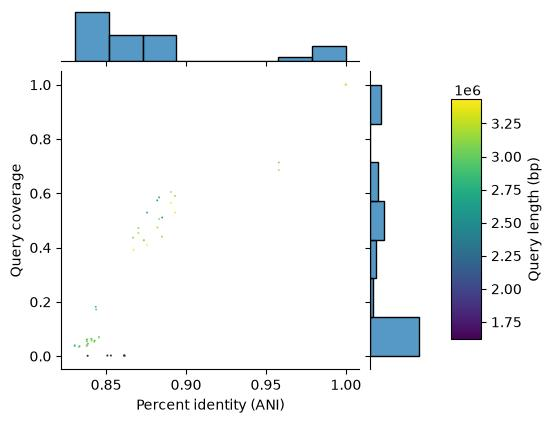

Values plotted in this chart, from the file beside it:
#identity	query_cov	query_length
0.8615	0.001163	3077762
1.0	1.0	3077762
0.8426	0.05259	3077762
0.8456	0.0684	3077762
0.8831	0.5055	3077762
0.8736	0.4271	3077762
0.8668	0.4363	3077762
0.8702	0.472	3077762
0.8508	0.001318	2989777
1.0	1.0	1617394
0.8612	0.001272	2836447
0.8384	0.0007262	3081859
0.8612	0.001043	3430706
0.853	0.001157	3209394
0.8615	0.001349	2653617
0.8437	0.1715	2989777
0.8612	0.002224	1617394
1.0	1.0	2836447
0.833	0.03398	3081859
0.8383	0.03794	3430706
0.8377	0.03671	3209394
0.8304	0.04003	2653617
1.0	1.0	2989777
0.8508	0.002428	1617394
0.8435	0.1817	2836447
0.8378	0.05921	3081859
0.8407	0.05536	3430706
0.8409	0.05753	3209394
0.838	0.06096	2653617
0.838	0.05395	2989777
0.8615	0.002207	1617394
0.8304	0.03756	2836447
0.885	0.4402	3081859
0.8756	0.4092	3430706
0.882	0.4743	3209394
1.0	0.999	2653617
0.8379	0.06106	2989777
0.8384	0.001379	1617394
0.8334	0.03675	2836447
1.0	1.0	3081859
0.8931	0.5293	3430706
0.958	0.6856	3209394
0.8851	0.5108	2653617
0.841	0.0617	2989777
0.853	0.002289	1617394
0.8381	0.04149	2836447
0.9581	0.7134	3081859
0.8906	0.5651	3430706
1.0	1.0	3209394
0.882	0.5742	2653617
0.8455	0.07068	2989777
0.8615	0.002207	1617394
0.8428	0.05693	2836447
0.8736	0.4273	3081859
0.867	0.3918	3430706
0.8702	0.4539	3209394
0.8831	0.5852	2653617
0.8407	0.06422	2989777
0.8612	0.002207	1617394
0.8386	0.04584	2836447
... 4 more rows
